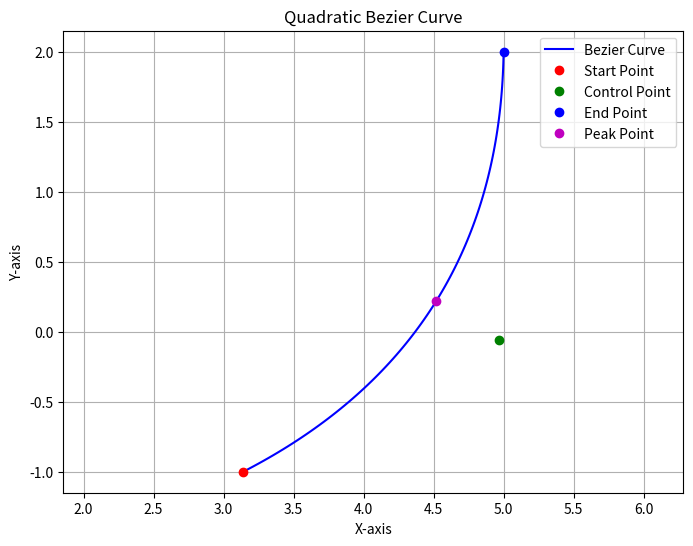

This figure's Python source:
import matplotlib.pyplot as plt
import numpy as np


def bezier(t: np.ndarray | float, start: np.ndarray, mid: np.ndarray, end: np.ndarray) -> np.ndarray:
    """Calculate a point on a quadratic Bezier curve.

    Args:
        t (np.ndarray): A parameter between 0 and 1 indicating the position along the curve.
        start (np.ndarray): The starting point of the curve.
        mid (np.ndarray): The control point of the curve.
        end (np.ndarray): The ending point of the curve.

    Returns:
        np.ndarray: The calculated point on the Bezier curve at parameter t.
    """
    return (1 - t) ** 2 * start + 2 * (1 - t) * t * mid + t**2 * end


if __name__ == "__main__":
    # Define control points
    start_point = np.array([3.14, -1]).reshape(2, 1)
    end_point = np.array([5, 2]).reshape(2, 1)
    control_scale = -0.3
    distance = np.linalg.norm(end_point - start_point)

    hd = end_point - start_point
    hd = hd / np.linalg.norm(hd)
    vd = np.array([-hd[1], hd[0]]).reshape(2, 1)
    control_point = control_scale * distance * vd + (start_point + end_point) / 2
    peak_point = bezier(0.5, start_point, control_point, end_point)

    # Generate t values
    t_values = np.linspace(0, 1, 100)

    # Calculate Bezier curve points
    bp = bezier(t_values, start_point, control_point, end_point)

    # Plotting
    plt.figure(figsize=(8, 6))
    plt.plot(*bp, label="Bezier Curve", color="blue")
    plt.plot(*start_point, "ro", label="Start Point")
    plt.plot(*control_point, "go", label="Control Point")
    plt.plot(*end_point, "bo", label="End Point")
    plt.plot(*peak_point, "mo", label="Peak Point")
    plt.title("Quadratic Bezier Curve")
    plt.xlabel("X-axis")
    plt.ylabel("Y-axis")
    plt.legend()
    plt.grid()
    plt.axis("equal")
    plt.show()
